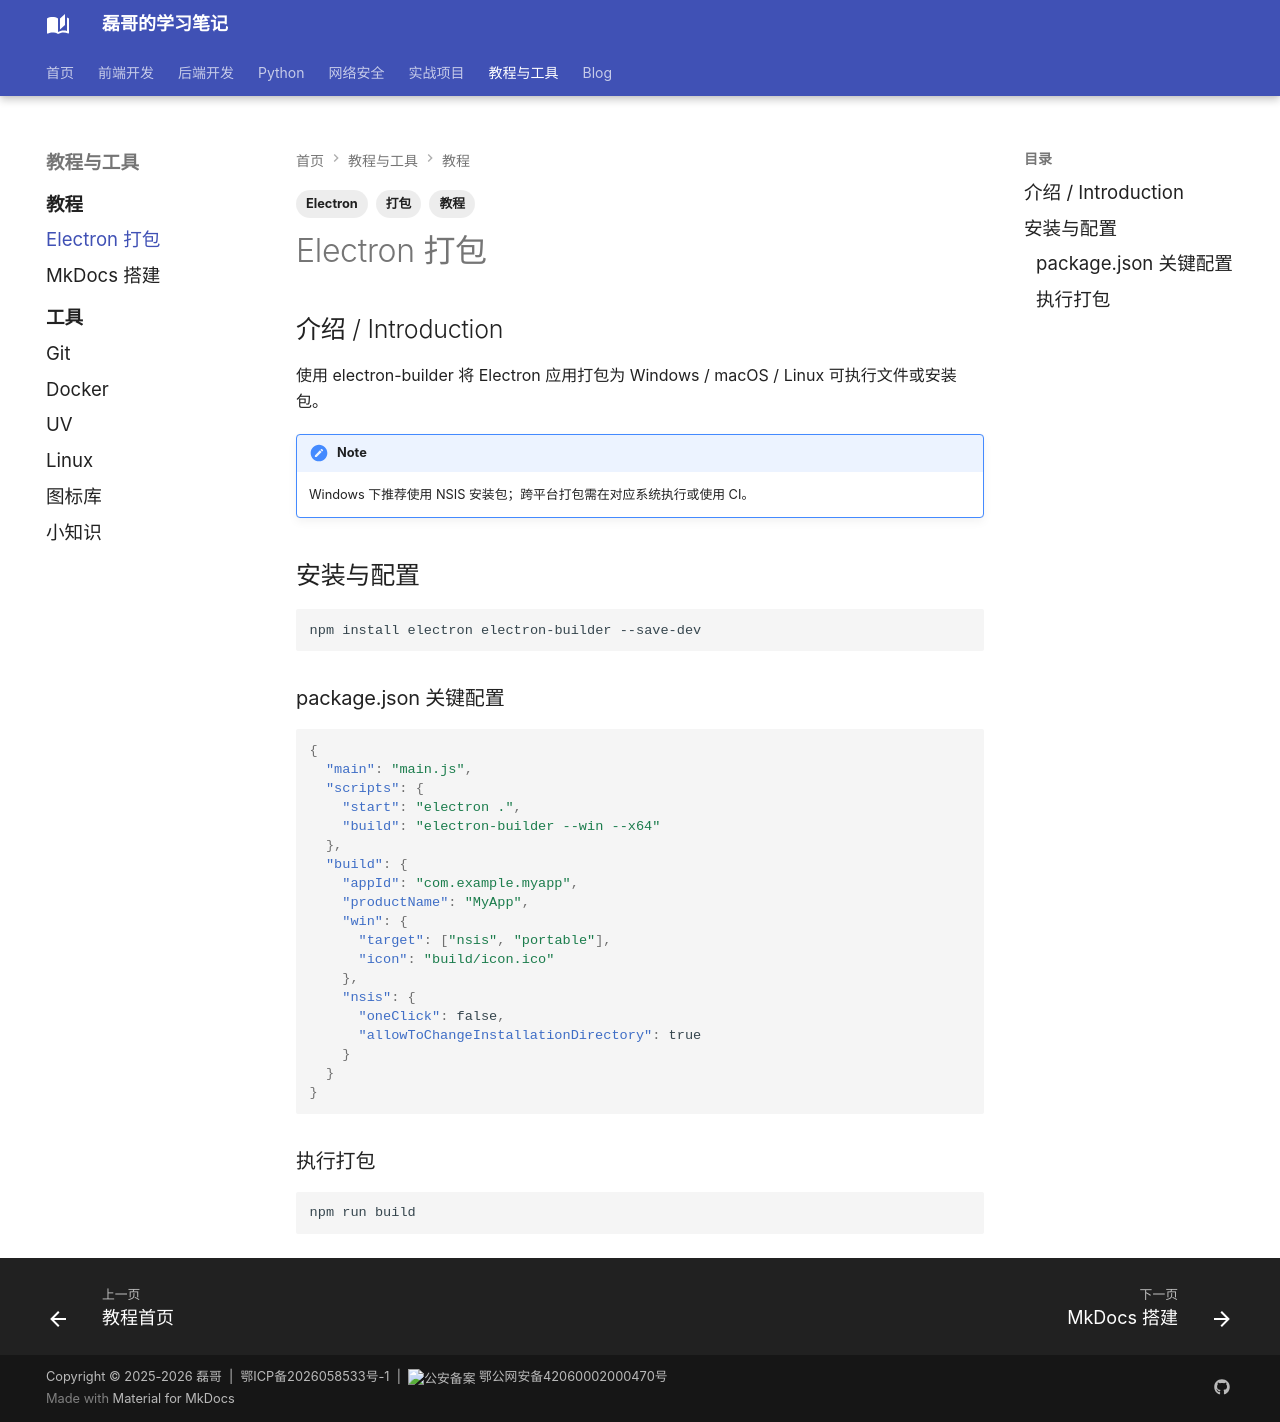

repository: Evan810/mkdoc · page: tutorials/electron-package/index.html · generator: mkdocs

---
title: Electron 打包教程
tags:
  - 教程
  - Electron
  - 打包
---

## 介绍 / Introduction

使用 electron-builder 将 Electron 应用打包为 Windows / macOS / Linux 可执行文件或安装包。

!!! note
    Windows 下推荐使用 NSIS 安装包；跨平台打包需在对应系统执行或使用 CI。

## 安装与配置

```bash
npm install electron electron-builder --save-dev
```

### package.json 关键配置

```json
{
  "main": "main.js",
  "scripts": {
    "start": "electron .",
    "build": "electron-builder --win --x64"
  },
  "build": {
    "appId": "com.example.myapp",
    "productName": "MyApp",
    "win": {
      "target": ["nsis", "portable"],
      "icon": "build/icon.ico"
    },
    "nsis": {
      "oneClick": false,
      "allowToChangeInstallationDirectory": true
    }
  }
}
```

### 执行打包

```bash
npm run build
```
